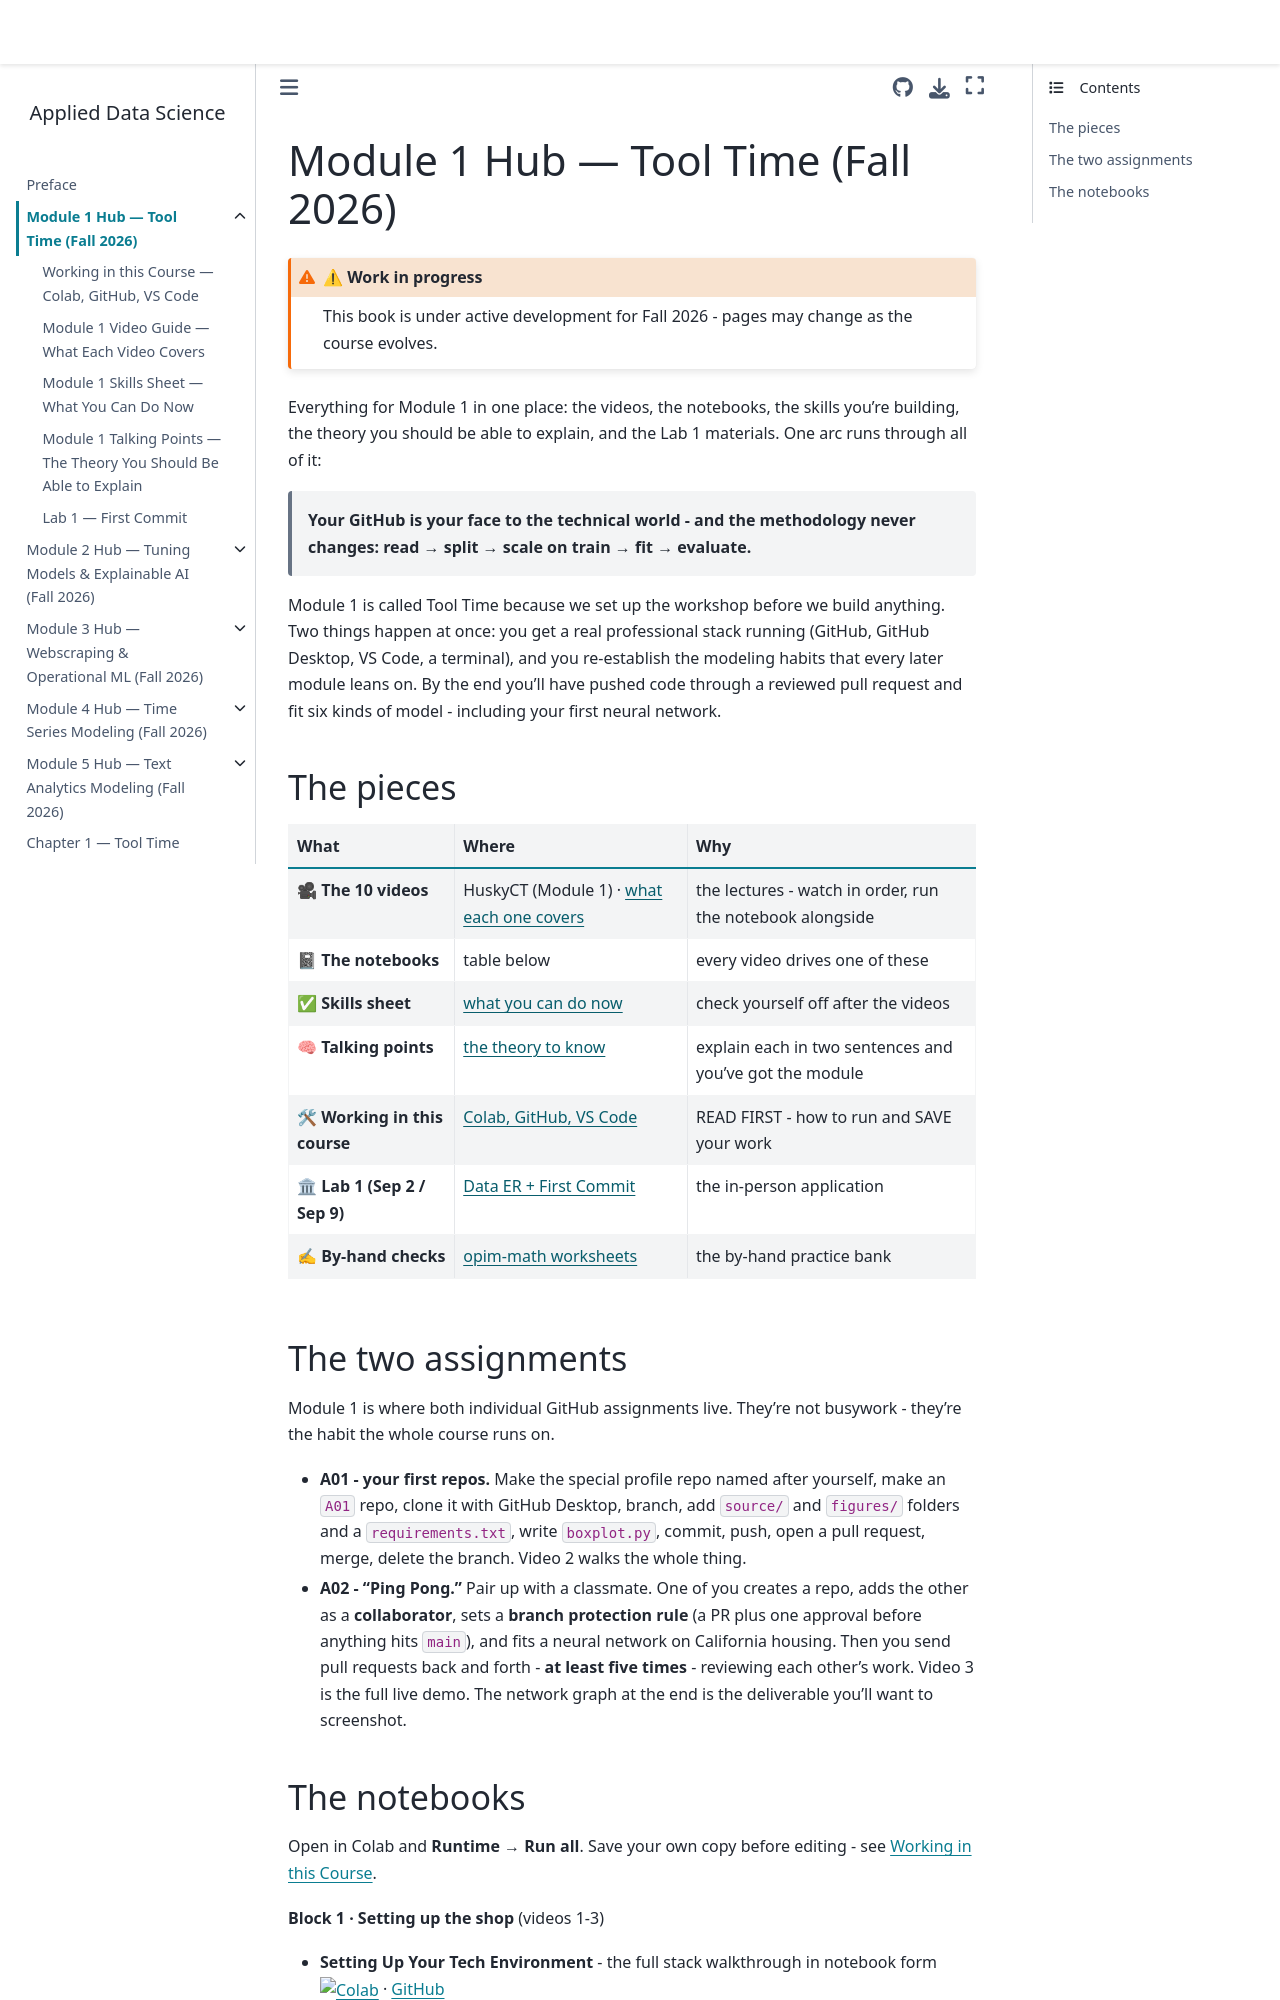

repository: drdave-teaching/opim5512-textbook · page: module1_hub/index.html · generator: jekyll

# Module 1 Hub — Tool Time (Fall 2026)

:::{admonition} ⚠ Work in progress
:class: warning
This book is under active development for Fall 2026 - pages may change as the course evolves.
:::

Everything for Module 1 in one place: the videos, the notebooks, the skills you're building, the theory you should be able to explain, and the Lab 1 materials. One arc runs through all of it:

> **Your GitHub is your face to the technical world - and the methodology never changes: read → split → scale on train → fit → evaluate.**

Module 1 is called Tool Time because we set up the workshop before we build anything. Two things happen at once: you get a real professional stack running (GitHub, GitHub Desktop, VS Code, a terminal), and you re-establish the modeling habits that every later module leans on. By the end you'll have pushed code through a reviewed pull request and fit six kinds of model - including your first neural network.

## The pieces

| What | Where | Why |
|---|---|---|
| 🎥 **The 10 videos** | HuskyCT (Module 1) · [what each one covers](videos.md) | the lectures - watch in order, run the notebook alongside |
| 📓 **The notebooks** | table below | every video drives one of these |
| ✅ **Skills sheet** | [what you can do now](skills.md) | check yourself off after the videos |
| 🧠 **Talking points** | [the theory to know](talking_points.md) | explain each in two sentences and you've got the module |
| 🛠 **Working in this course** | [Colab, GitHub, VS Code](working_in_course.md) | READ FIRST - how to run and SAVE your work |
| 🏛 **Lab 1 (Sep 2 / Sep 9)** | [Data ER + First Commit](lab1.md) | the in-person application |
| ✍ **By-hand checks** | [opim-math worksheets](https://github.com/drdave-teaching/opim-math/tree/main/OPIM5512) | the by-hand practice bank |

## The two assignments

Module 1 is where both individual GitHub assignments live. They're not busywork - they're the habit the whole course runs on.

- **A01 - your first repos.** Make the special profile repo named after yourself, make an `A01` repo, clone it with GitHub Desktop, branch, add `source/` and `figures/` folders and a `requirements.txt`, write `boxplot.py`, commit, push, open a pull request, merge, delete the branch. Video 2 walks the whole thing.
- **A02 - "Ping Pong."** Pair up with a classmate. One of you creates a repo, adds the other as a **collaborator**, sets a **branch protection rule** (a PR plus one approval before anything hits `main`), and fits a neural network on California housing. Then you send pull requests back and forth - **at least five times** - reviewing each other's work. Video 3 is the full live demo. The network graph at the end is the deliverable you'll want to screenshot.
